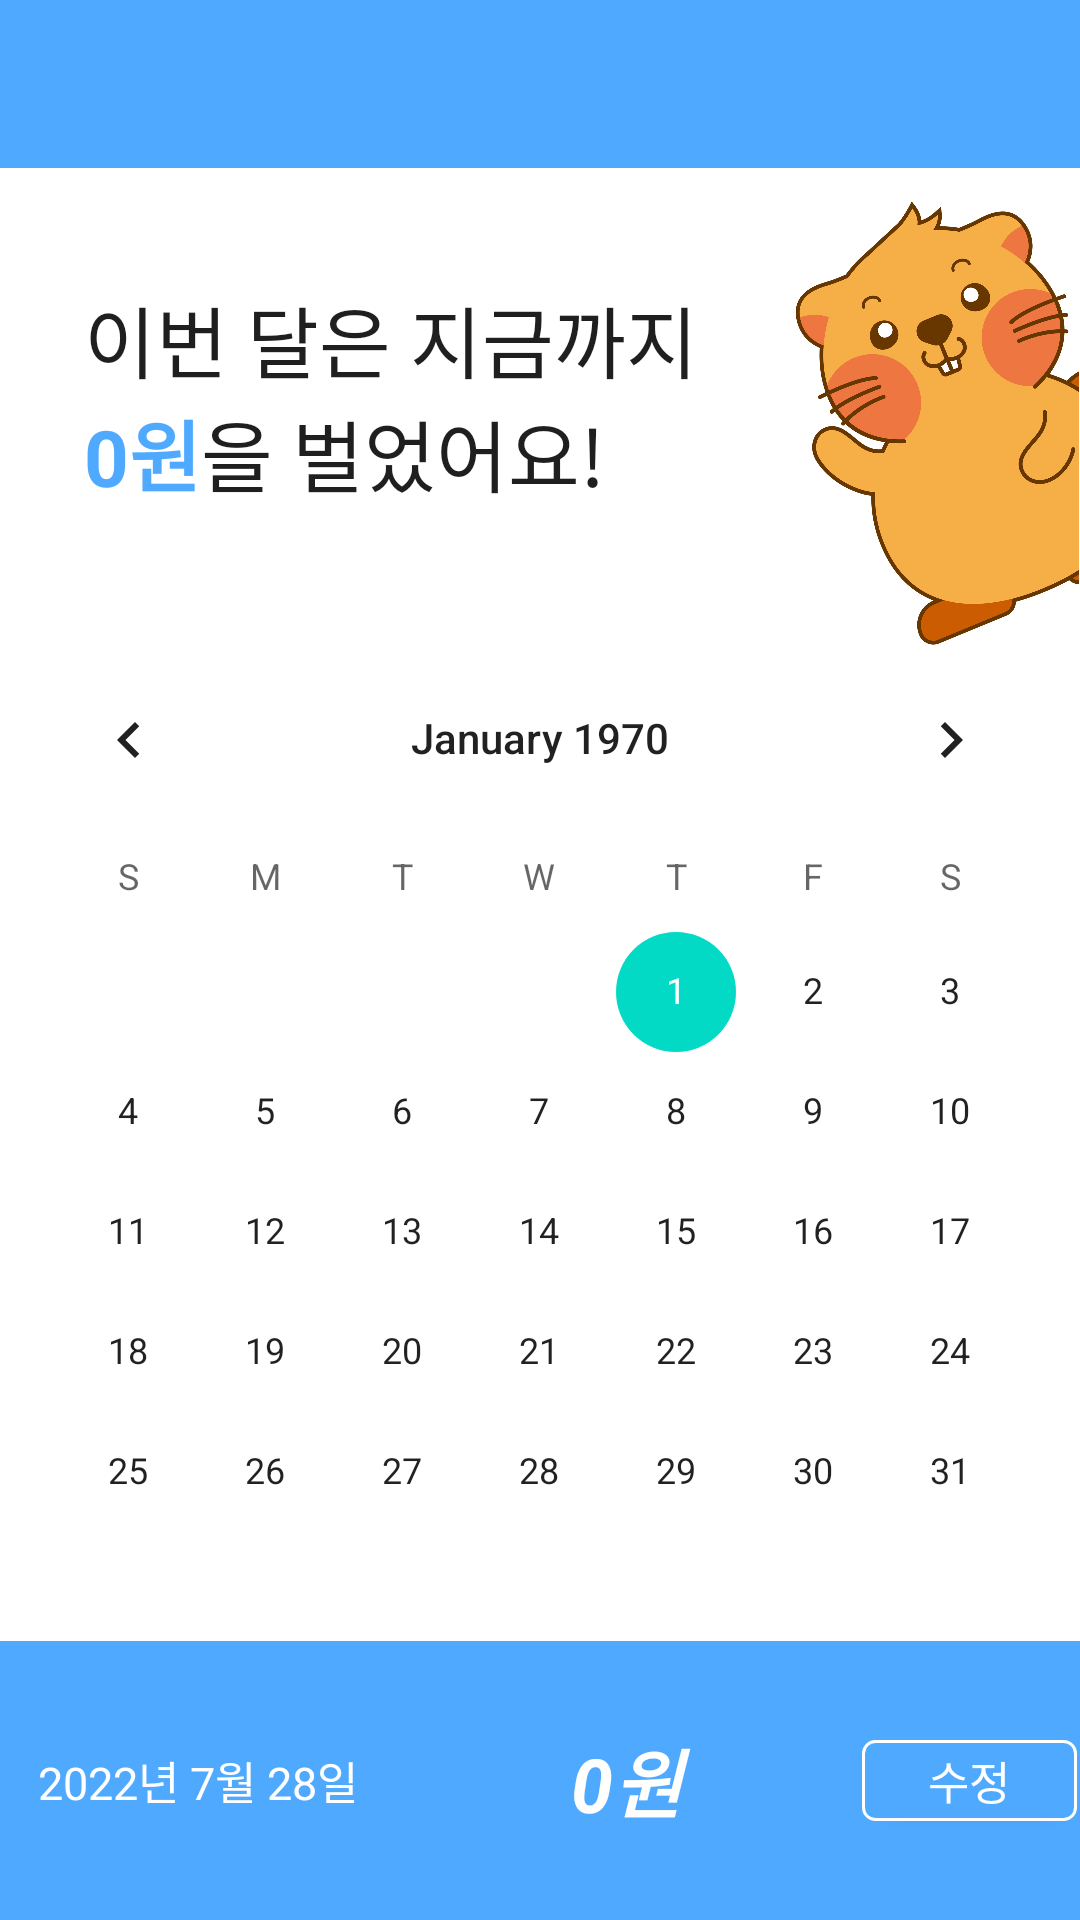

Here is an Android app screen rendered from its layout file. Give the layout XML and the strings, colors and styles it references.
<!-- AndroidManifest.xml: application theme Theme.GURUTest -->
<!-- res/layout/activity_calender.xml -->
<?xml version="1.0" encoding="utf-8"?>
<androidx.drawerlayout.widget.DrawerLayout xmlns:android="http://schemas.android.com/apk/res/android"
    xmlns:app="http://schemas.android.com/apk/res-auto"
    xmlns:tools="http://schemas.android.com/tools"
    android:id="@+id/layout_drawer"
    android:layout_width="match_parent"
    android:layout_height="match_parent"
    android:orientation="vertical"
    tools:context=".CalenderActivity">

    <androidx.constraintlayout.widget.ConstraintLayout
        android:layout_width="match_parent"
        android:layout_height="match_parent"
        android:orientation="vertical"
        tools:context=".MainActivity">


        <ImageView
            android:id="@+id/img_biber"
            android:layout_width="110dp"
            android:layout_height="151dp"
            android:layout_marginTop="10dp"
            android:layout_marginEnd="-5dp"
            app:layout_constraintEnd_toEndOf="parent"
            app:layout_constraintHorizontal_bias="1.0"
            app:layout_constraintStart_toStartOf="parent"
            app:layout_constraintTop_toBottomOf="@+id/toolbar"
            app:srcCompat="@drawable/biber_rote" />

        <LinearLayout
            android:id="@+id/linearLayout"
            android:layout_width="wrap_content"
            android:layout_height="wrap_content"
            android:layout_marginStart="28dp"
            android:orientation="horizontal"
            app:layout_constraintStart_toStartOf="parent"
            app:layout_constraintTop_toBottomOf="@+id/textView">

            <TextView
                android:id="@+id/totalWageTv"
                android:layout_width="wrap_content"
                android:layout_height="wrap_content"
                android:text="0"
                android:textColor="@color/skyblue"
                android:textSize="26sp"
                android:textStyle="bold" />

            <TextView
                android:id="@+id/textView2"
                android:layout_width="wrap_content"
                android:layout_height="wrap_content"
                android:text="원"
                android:textColor="@color/skyblue"
                android:textSize="26sp"
                android:textStyle="bold"
                app:layout_constraintStart_toStartOf="parent"
                app:layout_constraintTop_toTopOf="parent" />

            <TextView
                android:id="@+id/textView3"
                android:layout_width="wrap_content"
                android:layout_height="wrap_content"
                android:text="을 벌었어요!"
                android:textColor="@color/font_black"
                android:textSize="26sp"
                app:layout_constraintStart_toStartOf="parent"
                app:layout_constraintTop_toTopOf="parent" />
        </LinearLayout>

        <TextView
            android:id="@+id/textView"
            android:layout_width="wrap_content"
            android:layout_height="wrap_content"
            android:layout_marginStart="28dp"
            android:layout_marginTop="38dp"
            android:text="이번 달은 지금까지"
            android:textColor="@color/font_black"
            android:textSize="26sp"
            app:layout_constraintStart_toStartOf="parent"
            app:layout_constraintTop_toBottomOf="@+id/toolbar" />

        <androidx.appcompat.widget.Toolbar
            android:id="@+id/toolbar"
            android:layout_width="match_parent"
            android:layout_height="wrap_content"
            android:background="@color/skyblue"
            app:layout_constraintEnd_toEndOf="parent"
            app:layout_constraintStart_toStartOf="parent"
            app:layout_constraintTop_toTopOf="parent">

            <ImageView
                android:id="@+id/btn_main"
                android:layout_width="30dp"
                android:layout_height="30dp"
                android:src="@drawable/ic_baseline_ballot_24"
                android:layout_marginLeft="310dp"/>


            <ImageView
               android:id="@+id/btn_navi"
               android:layout_width="30dp"
               android:layout_height="30dp"
               android:src="@drawable/ic_baseline_dehaze_24"
               android:layout_marginLeft="18dp"/>



        </androidx.appcompat.widget.Toolbar>

        <LinearLayout
            android:id="@+id/linearLayout2"
            android:layout_width="match_parent"
            android:layout_height="wrap_content"
            android:layout_marginBottom="40dp"
            android:gravity="center"
            android:orientation="vertical"
            android:layout_marginTop="10dp"
            app:layout_constraintBottom_toTopOf="@+id/layout"
            app:layout_constraintEnd_toEndOf="parent"
            app:layout_constraintStart_toStartOf="parent"
            app:layout_constraintTop_toBottomOf="@+id/img_biber"
            app:layout_constraintVertical_bias="0.25">

            <CalendarView
                android:id="@+id/calendarView"
                android:layout_width="match_parent"
                android:layout_height="wrap_content"
                android:layout_gravity="center" />

        </LinearLayout>

        <LinearLayout
            android:id="@+id/layout"
            android:layout_width="437dp"
            android:layout_height="93dp"
            android:background="@color/skyblue"
            android:orientation="horizontal"
            android:paddingLeft="40dp"
            android:paddingRight="40dp"
            app:layout_constraintBottom_toBottomOf="parent"
            app:layout_constraintEnd_toEndOf="parent"
            app:layout_constraintStart_toStartOf="parent">

            <LinearLayout
                android:layout_width="0dp"
                android:layout_height="match_parent"
                android:layout_weight="0.9"
                android:gravity="center"
                android:orientation="vertical"
                android:paddingTop="22dp"
                android:paddingBottom="22dp">

                <TextView
                    android:id="@+id/yearMonDayTv"
                    android:layout_width="match_parent"
                    android:layout_height="wrap_content"
                    android:gravity="center"
                    android:text="2022년 7월 28일"
                    android:textColor="@color/white"
                    android:textSize="15sp" />



            </LinearLayout>

            <LinearLayout
                android:layout_width="0dp"
                android:layout_height="match_parent"
                android:layout_weight="1.1"
                android:gravity="center"
                android:orientation="vertical">

                <TextView
                    android:id="@+id/dayWageTv"
                    android:layout_width="match_parent"
                    android:layout_height="wrap_content"
                    android:text="0원"
                    android:textAlignment="center"
                    android:textColor="@color/white"
                    android:textSize="25dp"
                    android:textStyle="bold|italic" />

            </LinearLayout>

            <LinearLayout
                android:layout_width="0dp"
                android:layout_height="match_parent"
                android:layout_weight="0.5"
                android:gravity="center"
                android:orientation="vertical">

                <android.widget.Button
                    android:id="@+id/updateBtn"
                    android:layout_width="wrap_content"
                    android:layout_height="27dp"
                    android:background="@drawable/button_stroke2"
                    android:text="수정"
                    android:textColor="@color/white"
                    android:textSize="15sp" />

            </LinearLayout>

        </LinearLayout>


    </androidx.constraintlayout.widget.ConstraintLayout>

    <com.google.android.material.navigation.NavigationView
        android:id="@+id/naviView1"
        android:layout_width="wrap_content"
        android:layout_height="match_parent"
        android:layout_gravity="end"
        app:menu="@menu/navi_menu" />

</androidx.drawerlayout.widget.DrawerLayout>
<!-- resources referenced by this layout -->
<resources>
  <color name="font_black">#1f1f1f</color> //폰트색상
  <color name="skyblue">#4FAAFF</color> //테마색
  <color name="white">#FFFFFFFF</color>
  <!-- drawable biber_rote: png bitmap (drawable, 328579 bytes) -->
  <!-- drawable button_stroke2 (drawable) -->
  <?xml version="1.0" encoding="utf-8"?>
  <shape xmlns:android="http://schemas.android.com/apk/res/android"
      android:padding="10dp"
      android:shape="rectangle">
      <solid android:color="@color/skyblue"/>
      <stroke
          android:width="1dp"
          android:color="@color/white"/>
      <corners
          android:bottomLeftRadius="4dp"
          android:bottomRightRadius="4dp"
          android:topLeftRadius="4dp"
          android:topRightRadius="4dp"/>
  </shape>
  <!-- drawable ic_baseline_dehaze_24 (drawable) -->
  <vector android:height="26dp" android:tint="#FFFFFF"
      android:viewportHeight="24" android:viewportWidth="24"
      android:width="26dp" xmlns:android="http://schemas.android.com/apk/res/android">
      <path android:fillColor="@android:color/white" android:pathData="M2,15.5v2h20v-2L2,15.5zM2,10.5v2h20v-2L2,10.5zM2,5.5v2h20v-2L2,5.5z"/>
  </vector>
  <style name="Theme.GURUTest" parent="Theme.MaterialComponents.DayNight.DarkActionBar">
          
          <item name="colorPrimary">@color/purple_500</item>
          <item name="colorPrimaryVariant">@color/purple_700</item>
          <item name="colorOnPrimary">@color/white</item>
          
          <item name="colorSecondary">@color/teal_200</item>
          <item name="colorSecondaryVariant">@color/teal_700</item>
          <item name="colorOnSecondary">@color/black</item>
          
          <item name="android:statusBarColor" tools:targetApi="l">?attr/colorPrimaryVariant</item>
          
      </style>
  <color name="purple_500">#FF6200EE</color>
  <color name="purple_700">#FF3700B3</color>
  <color name="teal_200">#FF03DAC5</color>
  <color name="teal_700">#FF018786</color>
  <color name="black">#FF000000</color>
</resources>
